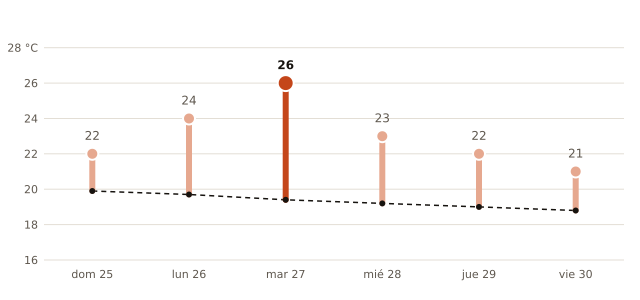

The table this chart was drawn from, first rows:
fecha, máxima_prevista_C, máxima_normal_1991_2020_C
2026-10-25, 22, 19.9
2026-10-26, 24, 19.7
2026-10-27, 26, 19.4
2026-10-28, 23, 19.2
2026-10-29, 22, 19.0
2026-10-30, 21, 18.8
